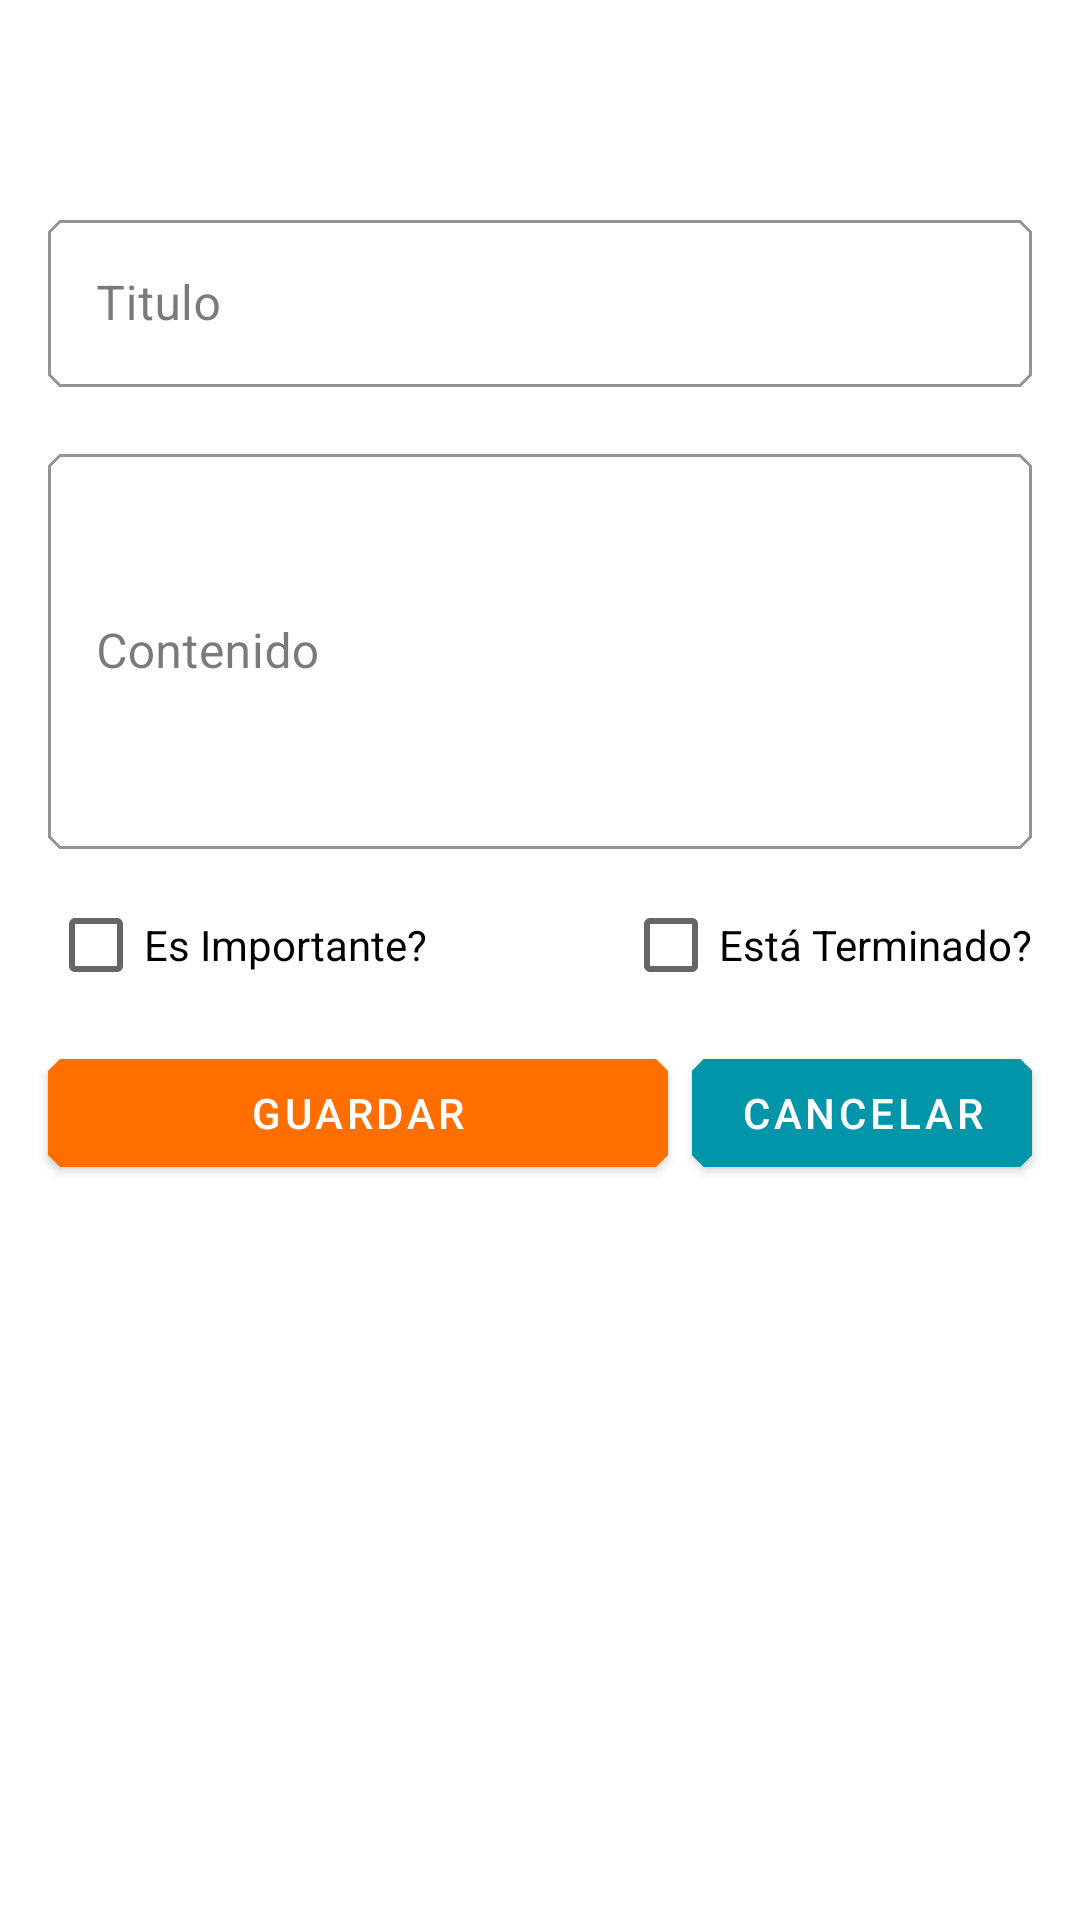

Write the Android layout XML for this screen, with the resource values it uses.
<!-- AndroidManifest.xml: application theme AppTheme -->
<!-- res/layout/dialog_note.xml -->
<?xml version="1.0" encoding="utf-8"?>
<androidx.constraintlayout.widget.ConstraintLayout xmlns:android="http://schemas.android.com/apk/res/android"
    xmlns:app="http://schemas.android.com/apk/res-auto"
    xmlns:tools="http://schemas.android.com/tools"
    android:layout_width="match_parent"
    android:layout_height="wrap_content">

    <TextView
        android:id="@+id/txt_title_dialog"
        android:layout_width="0dp"
        android:layout_height="wrap_content"
        android:layout_marginStart="8dp"
        android:layout_marginTop="16dp"
        android:layout_marginEnd="8dp"
        android:gravity="center"
        android:textColor="@color/colorPrimaryVariant"
        android:textSize="26sp"
        android:textStyle="bold"
        app:layout_constraintEnd_toEndOf="parent"
        app:layout_constraintStart_toStartOf="parent"
        app:layout_constraintTop_toTopOf="parent"
        tools:text="Titulo Dialog" />

    <com.google.android.material.textfield.TextInputLayout
        android:id="@+id/layout_txt_input_title"
        style="@style/AppTheme.TextInputLayout"
        android:layout_width="match_parent"
        android:layout_height="wrap_content"
        android:layout_margin="16dp"
        android:hint="@string/title_note"
        app:layout_constraintEnd_toEndOf="@+id/txt_title_dialog"
        app:layout_constraintStart_toStartOf="@+id/txt_title_dialog"
        app:layout_constraintTop_toBottomOf="@+id/txt_title_dialog">

        <com.google.android.material.textfield.TextInputEditText
            android:id="@+id/txt_input_title"
            android:layout_width="match_parent"
            android:layout_height="wrap_content"
            android:maxLines="1" />

    </com.google.android.material.textfield.TextInputLayout>

    <com.google.android.material.textfield.TextInputLayout
        android:id="@+id/layout_txt_input_content"
        style="@style/AppTheme.TextInputLayout"
        android:layout_width="match_parent"
        android:layout_height="wrap_content"
        android:layout_margin="16dp"
        android:hint="@string/title_content"
        app:layout_constraintEnd_toEndOf="@+id/layout_txt_input_title"
        app:layout_constraintStart_toStartOf="@+id/layout_txt_input_title"
        app:layout_constraintTop_toBottomOf="@+id/layout_txt_input_title">

        <com.google.android.material.textfield.TextInputEditText
            android:id="@+id/txt_input_content"
            android:layout_width="match_parent"
            android:layout_height="wrap_content"
            android:ems="10"
            android:inputType="textMultiLine"
            android:lines="5"
            android:maxLines="10"
            android:scrollbars="vertical" />

    </com.google.android.material.textfield.TextInputLayout>

    <CheckBox
        android:id="@+id/check_important"
        android:layout_width="0dp"
        android:layout_height="wrap_content"
        android:layout_marginTop="8dp"
        android:text="@string/title_is_important"
        app:layout_constraintStart_toStartOf="@+id/layout_txt_input_content"
        app:layout_constraintTop_toBottomOf="@+id/layout_txt_input_content" />

    <CheckBox
        android:id="@+id/check_done"
        android:layout_width="0dp"
        android:layout_height="wrap_content"
        android:layout_marginTop="8dp"
        android:text="@string/is_done"
        app:layout_constraintEnd_toEndOf="@+id/layout_txt_input_content"
        app:layout_constraintTop_toBottomOf="@+id/layout_txt_input_content" />


    <com.google.android.material.button.MaterialButton
        android:id="@+id/btn_cancel"
        android:layout_width="wrap_content"
        android:layout_height="wrap_content"
        android:backgroundTint="@color/colorPrimaryVariant"
        android:text="@string/cancel"
        app:layout_constraintBottom_toBottomOf="@+id/btn_accept"
        app:layout_constraintEnd_toEndOf="@+id/layout_txt_input_content"
        app:layout_constraintTop_toTopOf="@+id/btn_accept" />

    <com.google.android.material.button.MaterialButton
        android:id="@+id/btn_accept"
        android:layout_width="0dp"
        android:layout_height="wrap_content"
        android:layout_marginTop="8dp"
        android:layout_marginEnd="8dp"
        android:text="@string/save"
        app:layout_constraintEnd_toStartOf="@+id/btn_cancel"
        app:layout_constraintStart_toStartOf="@+id/layout_txt_input_content"
        app:layout_constraintTop_toBottomOf="@+id/check_important" />


</androidx.constraintlayout.widget.ConstraintLayout>
<!-- resources referenced by this layout -->
<resources>
  <color name="colorPrimaryVariant">#0095a8</color>
  <string name="cancel">Cancelar</string>
  <string name="is_done">Está Terminado?</string>
  <string name="save">Guardar</string>
  <string name="title_content">Contenido</string>
  <string name="title_is_important">Es Importante?</string>
  <string name="title_note">Titulo</string>
  <style name="AppTheme.TextInputLayout" parent="Widget.MaterialComponents.TextInputLayout.OutlinedBox">
          <item name="hintTextAppearance">@style/TextAppearance.AppTheme.TextInputLayout.HintText
          </item>
          <item name="hintTextColor">@color/colorOnSurface</item>
          <item name="boxStrokeColor">@color/colorSecondary</item>
      </style>
  <style name="AppTheme" parent="Theme.MaterialComponents.Light.NoActionBar">
          <item name="colorPrimary">@color/colorPrimary</item>
          <item name="colorPrimaryVariant">@color/colorPrimaryVariant</item>
          <item name="colorOnPrimary">@color/colorOnPrimary</item>
  
          <item name="colorSecondary">@color/colorSecondary</item>
          <item name="colorSecondaryVariant">@color/colorSecondaryVariant</item>
          <item name="colorOnSecondary">@color/colorOnSecondary</item>
  
          <item name="colorError">@color/colorError</item>
          <item name="colorOnError">@color/colorOnError</item>
  
          <item name="colorSurface">@color/colorSurface</item>
          <item name="colorOnSurface">@color/colorOnSurface</item>
  
          <item name="colorOnBackground">@color/colorOnBackground</item>
  
          <item name="android:statusBarColor">@color/colorPrimaryVariant</item>
          <item name="android:navigationBarColor">@android:color/transparent</item>
  
          <item name="windowActionBar">false</item>
          <item name="windowNoTitle">true</item>
          <item name="materialButtonStyle">@style/AppButton</item>
  
          <item name="shapeAppearanceSmallComponent">@style/AppShapeAppearance.SmallComponent</item>
          <item name="shapeAppearanceMediumComponent">@style/AppShapeAppearance.MediumComponent</item>
  
      </style>
  <style name="TextAppearance.AppTheme.TextInputLayout.HintText" parent="TextAppearance.MaterialComponents.Subtitle2">
          <item name="android:textColor">?android:attr/textColorPrimary</item>
      </style>
  <color name="colorOnSurface">#212121</color>
  <color name="colorSecondary">#ff6f00</color>
  <color name="colorPrimary">#26c6da</color>
  <color name="colorOnPrimary">#FFFFFF</color>
  <color name="colorSecondaryVariant">#c43e00</color>
  <color name="colorOnSecondary">#FFFFFF</color>
  <color name="colorError">#F44336</color>
  <color name="colorOnError">#FFFFFF</color>
  <color name="colorSurface">#FFFFFF</color>
  <color name="colorOnBackground">@android:color/background_dark</color>
  <style name="AppButton" parent="Widget.MaterialComponents.Button">
          <item name="backgroundTint">?attr/colorSecondary</item>
      </style>
  <style name="AppShapeAppearance.SmallComponent" parent="ShapeAppearance.MaterialComponents.SmallComponent">
          <item name="cornerFamily">cut</item>
          <item name="cornerSize">4dp</item>
      </style>
  <style name="AppShapeAppearance.MediumComponent" parent="ShapeAppearance.MaterialComponents.MediumComponent">
          <item name="cornerFamily">cut</item>
          <item name="cornerSize">8dp</item>
      </style>
</resources>
